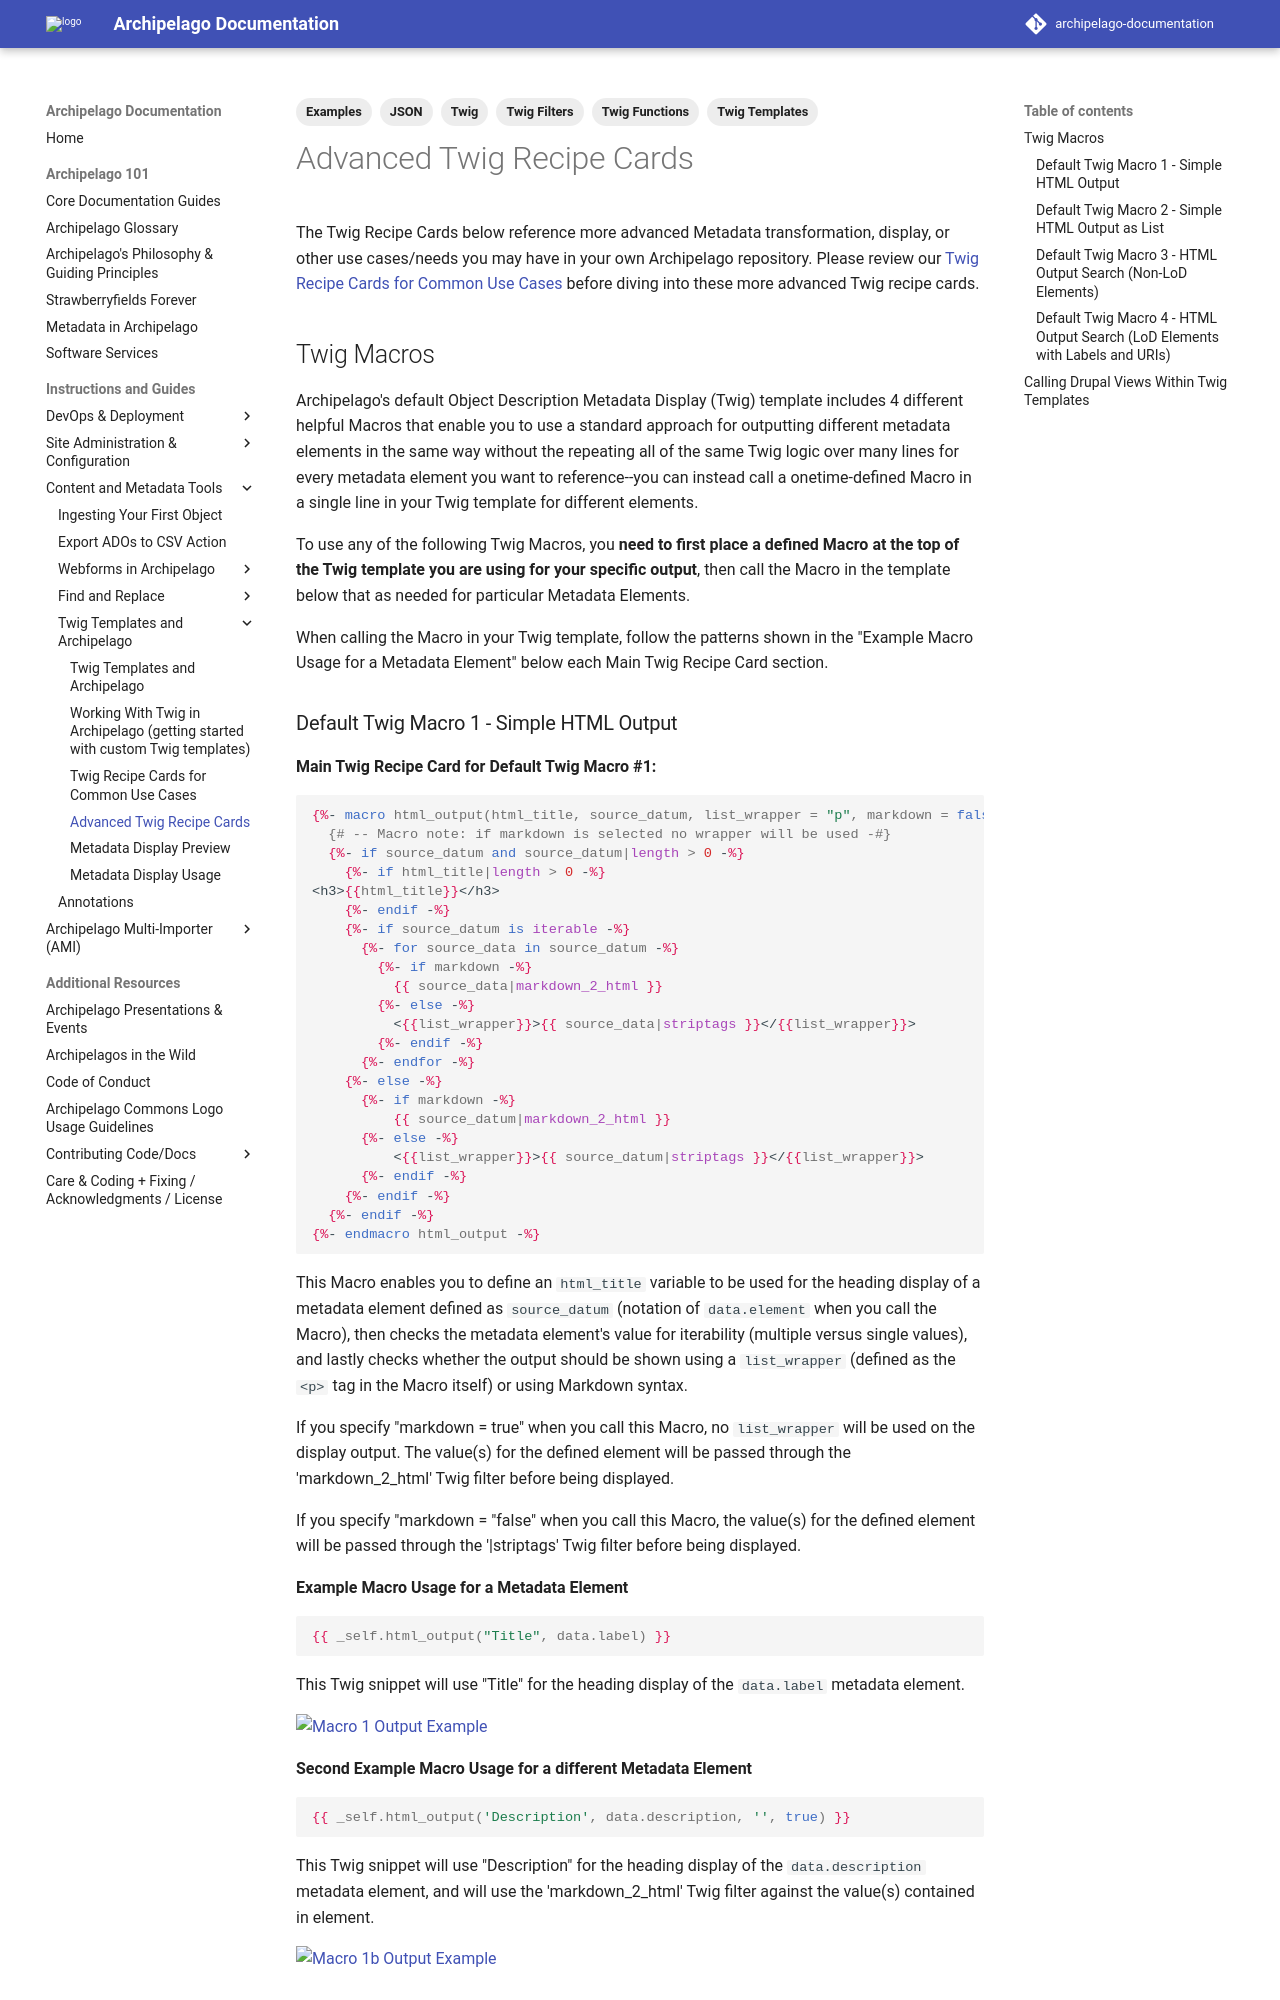

repository: esmero/archipelago-documentation · page: 1.7.0/advanced_twig_recipe_cards/index.html · generator: mkdocs

---
title: Advanced Twig Recipe Cards
tags:
  - Twig
  - Twig Filters
  - Twig Functions
  - Twig Templates
  - Examples
  - JSON
---

# Advanced Twig Recipe Cards

The Twig Recipe Cards below reference more advanced Metadata transformation, display, or other use cases/needs you may have in your own Archipelago repository. Please review our [Twig Recipe Cards for Common Use Cases](twig_recipe_cards.md) before diving into these more advanced Twig recipe cards.

## Twig Macros

Archipelago's default Object Description Metadata Display (Twig) template includes 4 different helpful Macros that enable you to use a standard approach for outputting different metadata elements in the same way without the repeating all of the same Twig logic over many lines for every metadata element you want to reference--you can instead call a onetime-defined Macro in a single line in your Twig template for different elements.

To use any of the following Twig Macros, you **need to first place a defined Macro at the top of the Twig template you are using for your specific output**, then call the Macro in the template below that as needed for particular Metadata Elements.

When calling the Macro in your Twig template, follow the patterns shown in the "Example Macro Usage for a Metadata Element" below each Main Twig Recipe Card section.
